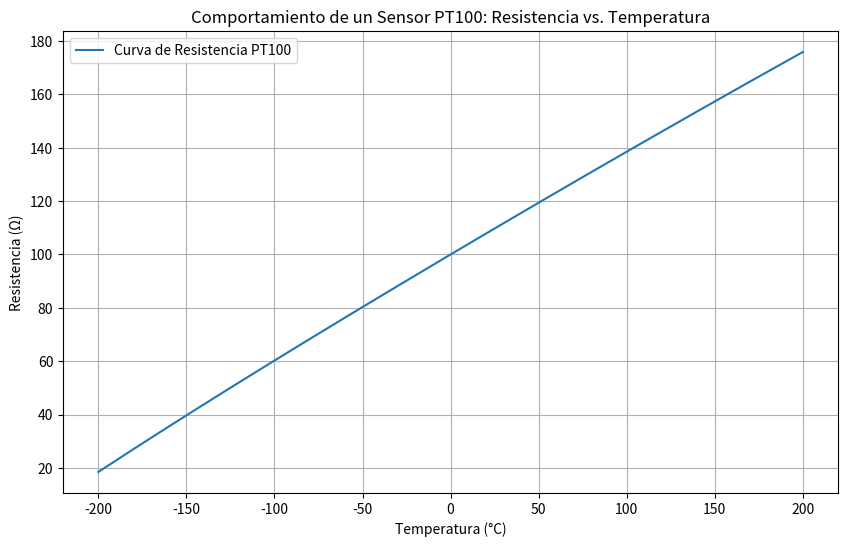

The matplotlib source for this figure:
import numpy as np
import matplotlib.pyplot as plt

def resistencia_pt100(T):
    """Calcula la resistencia de un sensor PT100 en función de la temperatura."""
    R0 = 100  
    A = 3.9083e-3
    B = -5.775e-7
    C = -4.183e-12

    if T >= 0:
        return R0 * (1 + A * T + B * T**2)
    else:
        return R0 * (1 + A * T + B * T**2 + C * (T - 100) * T**3)

temperaturas = np.arange(-200, 201, 1)

resistencias = [resistencia_pt100(T) for T in temperaturas]

plt.figure(figsize=(10, 6))
plt.plot(temperaturas, resistencias, label='Curva de Resistencia PT100')
plt.title('Comportamiento de un Sensor PT100: Resistencia vs. Temperatura')
plt.xlabel('Temperatura (°C)')
plt.ylabel('Resistencia (Ω)')
plt.grid(True)
plt.legend()
plt.show()